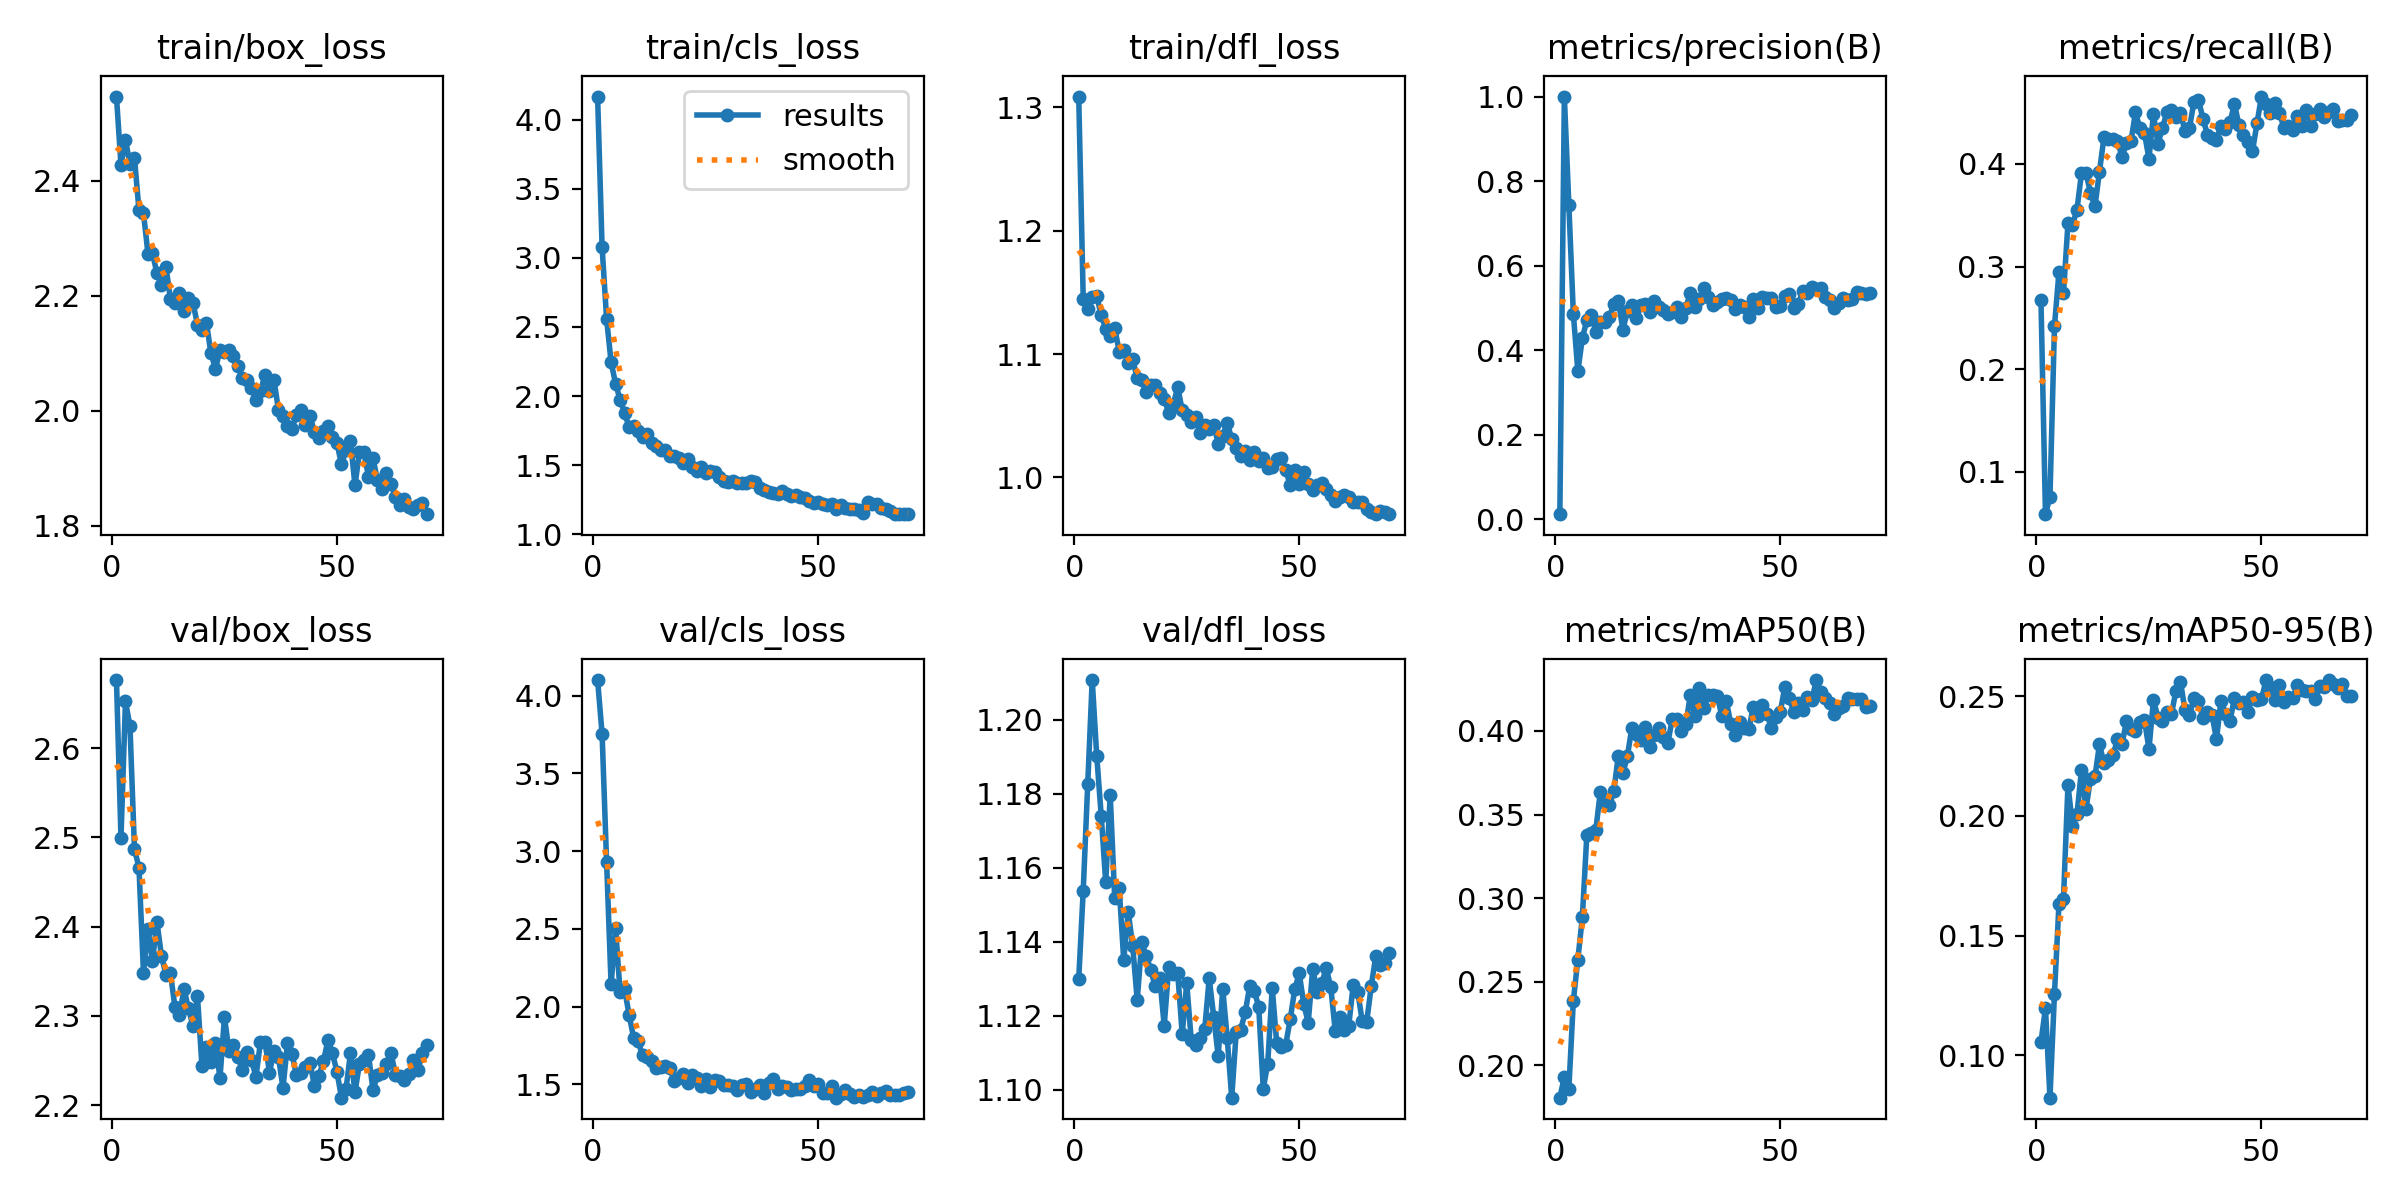

The table this chart was drawn from, first rows:
epoch, time, train/box_loss, train/cls_loss, train/dfl_loss, metrics/precision(B), metrics/recall(B), metrics/mAP50(B), metrics/mAP50-95(B), val/box_loss, val/cls_loss, val/dfl_loss, lr/pg0, lr/pg1, lr/pg2
1, 13.94, 2.546, 4.168, 1.309, 0.01158, 0.2673, 0.1807, 0.1055, 2.676, 4.1, 1.13, 0.0003594, 0.0003594, 0.0003594
2, 22.47, 2.427, 3.078, 1.145, 1, 0.05895, 0.1931, 0.1197, 2.5, 3.754, 1.154, 0.0007195, 0.0007195, 0.0007195
3, 30.9, 2.471, 2.559, 1.137, 0.7438, 0.07572, 0.186, 0.0823, 2.652, 2.93, 1.183, 0.001069, 0.001069, 0.001069
4, 39.46, 2.429, 2.245, 1.146, 0.4862, 0.2421, 0.2387, 0.1258, 2.625, 2.143, 1.211, 0.001064, 0.001064, 0.001064
5, 48.32, 2.439, 2.089, 1.147, 0.3497, 0.2946, 0.2633, 0.1632, 2.487, 2.506, 1.19, 0.001048, 0.001048, 0.001048
6, 57.6, 2.348, 1.973, 1.132, 0.4281, 0.274, 0.2885, 0.1652, 2.466, 2.092, 1.174, 0.001032, 0.001032, 0.001032
7, 66.39, 2.344, 1.879, 1.121, 0.4709, 0.3421, 0.3379, 0.213, 2.348, 2.113, 1.156, 0.001017, 0.001017, 0.001017
8, 75.12, 2.273, 1.775, 1.114, 0.4837, 0.3402, 0.339, 0.196, 2.398, 1.948, 1.18, 0.001001, 0.001001, 0.001001
9, 83.69, 2.273, 1.785, 1.121, 0.4427, 0.3553, 0.341, 0.2006, 2.361, 1.801, 1.152, 0.0009853, 0.0009853, 0.0009853
10, 92.33, 2.239, 1.744, 1.102, 0.4656, 0.3907, 0.3637, 0.2192, 2.405, 1.777, 1.155, 0.0009696, 0.0009696, 0.0009696
11, 100.9, 2.219, 1.704, 1.103, 0.4674, 0.391, 0.3572, 0.2029, 2.367, 1.686, 1.135, 0.0009539, 0.0009539, 0.0009539
12, 109.5, 2.25, 1.724, 1.092, 0.4778, 0.3718, 0.3555, 0.2155, 2.346, 1.677, 1.148, 0.0009382, 0.0009382, 0.0009382
13, 118.1, 2.193, 1.663, 1.096, 0.5089, 0.3585, 0.3643, 0.2165, 2.347, 1.648, 1.139, 0.0009224, 0.0009224, 0.0009224
14, 126.7, 2.187, 1.638, 1.08, 0.5165, 0.3924, 0.3853, 0.2299, 2.31, 1.604, 1.124, 0.0009067, 0.0009067, 0.0009067
15, 135.2, 2.205, 1.607, 1.079, 0.4479, 0.4256, 0.3746, 0.2219, 2.3, 1.615, 1.14, 0.000891, 0.000891, 0.000891
16, 143.6, 2.174, 1.611, 1.069, 0.4919, 0.4242, 0.3848, 0.2232, 2.33, 1.618, 1.136, 0.0008753, 0.0008753, 0.0008753
17, 152.4, 2.196, 1.563, 1.075, 0.5064, 0.4242, 0.4019, 0.2253, 2.308, 1.607, 1.132, 0.0008596, 0.0008596, 0.0008596
18, 160.7, 2.187, 1.567, 1.075, 0.4749, 0.4222, 0.3981, 0.232, 2.288, 1.526, 1.128, 0.0008439, 0.0008439, 0.0008439
19, 169.3, 2.15, 1.553, 1.069, 0.5075, 0.4068, 0.3944, 0.2299, 2.322, 1.543, 1.13, 0.0008282, 0.0008282, 0.0008282
20, 177.7, 2.141, 1.518, 1.064, 0.5089, 0.42, 0.4023, 0.2396, 2.243, 1.569, 1.117, 0.0008125, 0.0008125, 0.0008125
21, 186.1, 2.152, 1.544, 1.053, 0.4908, 0.422, 0.3905, 0.2364, 2.265, 1.508, 1.133, 0.0007967, 0.0007967, 0.0007967
22, 194.6, 2.1, 1.486, 1.059, 0.516, 0.45, 0.3977, 0.2356, 2.249, 1.563, 1.131, 0.000781, 0.000781, 0.000781
23, 203, 2.073, 1.46, 1.073, 0.5025, 0.4344, 0.4019, 0.239, 2.27, 1.541, 1.131, 0.0007653, 0.0007653, 0.0007653
24, 211.6, 2.105, 1.485, 1.054, 0.4949, 0.4298, 0.3966, 0.2401, 2.23, 1.491, 1.115, 0.0007496, 0.0007496, 0.0007496
25, 220.3, 2.102, 1.441, 1.051, 0.4849, 0.4049, 0.3929, 0.2279, 2.299, 1.535, 1.129, 0.0007339, 0.0007339, 0.0007339
26, 229.7, 2.106, 1.454, 1.045, 0.4905, 0.4482, 0.4074, 0.2485, 2.261, 1.486, 1.113, 0.0007182, 0.0007182, 0.0007182
27, 239.5, 2.094, 1.45, 1.049, 0.5031, 0.4196, 0.4074, 0.241, 2.267, 1.529, 1.112, 0.0007025, 0.0007025, 0.0007025
28, 249.5, 2.077, 1.414, 1.036, 0.4788, 0.4349, 0.3997, 0.2396, 2.254, 1.521, 1.114, 0.0006868, 0.0006868, 0.0006868
29, 259.2, 2.058, 1.381, 1.043, 0.4994, 0.4504, 0.4041, 0.2434, 2.239, 1.496, 1.116, 0.000671, 0.000671, 0.000671
30, 267.6, 2.053, 1.378, 1.039, 0.5358, 0.4527, 0.4215, 0.2425, 2.259, 1.496, 1.13, 0.0006553, 0.0006553, 0.0006553
31, 276, 2.039, 1.387, 1.043, 0.5022, 0.4459, 0.4092, 0.2523, 2.25, 1.489, 1.12, 0.0006396, 0.0006396, 0.0006396
32, 284.5, 2.018, 1.369, 1.027, 0.5204, 0.4497, 0.4258, 0.256, 2.232, 1.465, 1.109, 0.0006239, 0.0006239, 0.0006239
33, 293.2, 2.034, 1.373, 1.034, 0.5462, 0.4319, 0.414, 0.2442, 2.271, 1.494, 1.127, 0.0006082, 0.0006082, 0.0006082
34, 301.7, 2.062, 1.373, 1.044, 0.5264, 0.4349, 0.4213, 0.2419, 2.271, 1.505, 1.114, 0.0005925, 0.0005925, 0.0005925
35, 310.3, 2.035, 1.385, 1.031, 0.5075, 0.4605, 0.4215, 0.2494, 2.236, 1.454, 1.098, 0.0005768, 0.0005768, 0.0005768
36, 318.9, 2.053, 1.376, 1.024, 0.5139, 0.462, 0.4208, 0.248, 2.261, 1.47, 1.116, 0.0005611, 0.0005611, 0.0005611
37, 327.4, 2.001, 1.333, 1.017, 0.5204, 0.4439, 0.4089, 0.2408, 2.254, 1.494, 1.116, 0.0005453, 0.0005453, 0.0005453
38, 335.9, 1.99, 1.322, 1.022, 0.5233, 0.4282, 0.4177, 0.2434, 2.219, 1.445, 1.121, 0.0005296, 0.0005296, 0.0005296
39, 344.4, 1.973, 1.307, 1.015, 0.5193, 0.4254, 0.4042, 0.2423, 2.269, 1.512, 1.128, 0.0005139, 0.0005139, 0.0005139
40, 352.7, 1.968, 1.297, 1.02, 0.4966, 0.4234, 0.3977, 0.232, 2.257, 1.534, 1.127, 0.0004982, 0.0004982, 0.0004982
41, 361.1, 1.993, 1.293, 1.013, 0.507, 0.4372, 0.4054, 0.2481, 2.233, 1.47, 1.122, 0.0004825, 0.0004825, 0.0004825
42, 369.5, 2, 1.309, 1.016, 0.5026, 0.4336, 0.4016, 0.2426, 2.236, 1.489, 1.1, 0.0004668, 0.0004668, 0.0004668
43, 378, 1.974, 1.287, 1.007, 0.4784, 0.4406, 0.401, 0.2396, 2.242, 1.482, 1.107, 0.0004511, 0.0004511, 0.0004511
44, 386.5, 1.991, 1.275, 1.009, 0.52, 0.4579, 0.4146, 0.2494, 2.247, 1.462, 1.128, 0.0004354, 0.0004354, 0.0004354
45, 395, 1.963, 1.285, 1.015, 0.5, 0.4377, 0.4089, 0.247, 2.222, 1.469, 1.113, 0.0004196, 0.0004196, 0.0004196
46, 403.5, 1.953, 1.269, 1.015, 0.5251, 0.4283, 0.4154, 0.2475, 2.232, 1.471, 1.112, 0.0004039, 0.0004039, 0.0004039
47, 412.1, 1.964, 1.26, 1.006, 0.5224, 0.4207, 0.4101, 0.2433, 2.25, 1.487, 1.112, 0.0003882, 0.0003882, 0.0003882
48, 420.7, 1.973, 1.242, 0.9938, 0.524, 0.4121, 0.4021, 0.2498, 2.273, 1.526, 1.119, 0.0003725, 0.0003725, 0.0003725
49, 429, 1.954, 1.228, 1.006, 0.5022, 0.4393, 0.4082, 0.2482, 2.258, 1.488, 1.127, 0.0003568, 0.0003568, 0.0003568
50, 437.6, 1.943, 1.23, 0.9947, 0.5048, 0.4654, 0.4116, 0.2486, 2.237, 1.503, 1.131, 0.0003411, 0.0003411, 0.0003411
51, 446.2, 1.907, 1.216, 1.005, 0.5274, 0.4584, 0.4265, 0.2566, 2.208, 1.443, 1.123, 0.0003254, 0.0003254, 0.0003254
52, 454.8, 1.931, 1.212, 0.995, 0.5339, 0.4492, 0.4194, 0.2538, 2.217, 1.446, 1.118, 0.0003097, 0.0003097, 0.0003097
53, 463.5, 1.948, 1.216, 0.99, 0.5005, 0.459, 0.4112, 0.2482, 2.258, 1.493, 1.133, 0.0002939, 0.0002939, 0.0002939
54, 471.8, 1.87, 1.181, 0.9937, 0.5082, 0.4496, 0.4169, 0.2547, 2.215, 1.415, 1.126, 0.0002782, 0.0002782, 0.0002782
55, 480.5, 1.928, 1.21, 0.9956, 0.5401, 0.4347, 0.4124, 0.2477, 2.246, 1.441, 1.129, 0.0002625, 0.0002625, 0.0002625
56, 489.2, 1.928, 1.191, 0.9907, 0.5354, 0.4367, 0.4205, 0.2497, 2.251, 1.463, 1.133, 0.0002468, 0.0002468, 0.0002468
57, 497.8, 1.885, 1.183, 0.9858, 0.5482, 0.4329, 0.4185, 0.2493, 2.256, 1.439, 1.128, 0.0002311, 0.0002311, 0.0002311
58, 506.6, 1.917, 1.184, 0.9812, 0.5457, 0.4467, 0.4305, 0.2548, 2.217, 1.422, 1.116, 0.0002154, 0.0002154, 0.0002154
59, 515.3, 1.879, 1.177, 0.9838, 0.5468, 0.4369, 0.4234, 0.2527, 2.233, 1.433, 1.12, 0.0001997, 0.0001997, 0.0001997
60, 523.9, 1.863, 1.153, 0.9856, 0.5245, 0.4528, 0.4198, 0.2521, 2.236, 1.421, 1.116, 0.0001839, 0.0001839, 0.0001839
... 10 more rows
